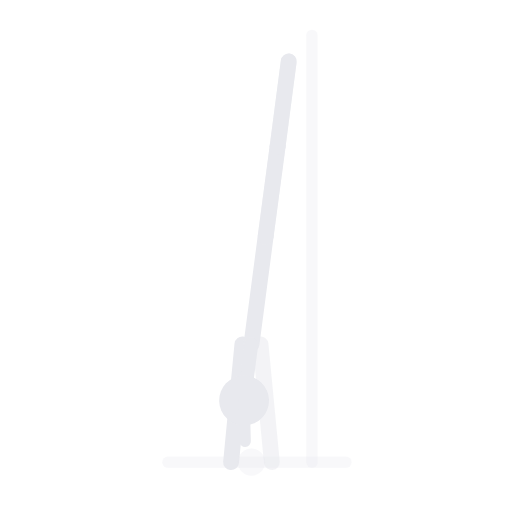
t = 0.00 s
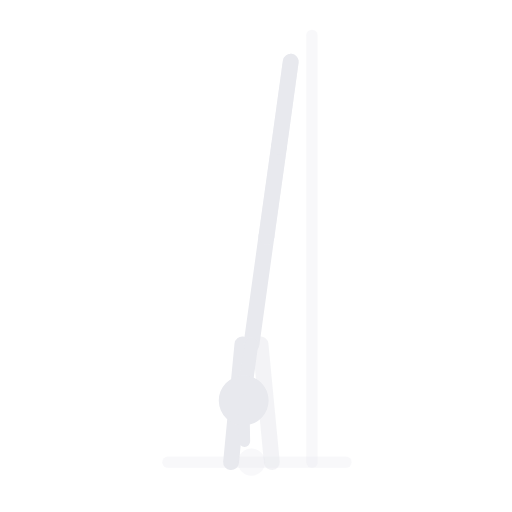
t = 0.63 s
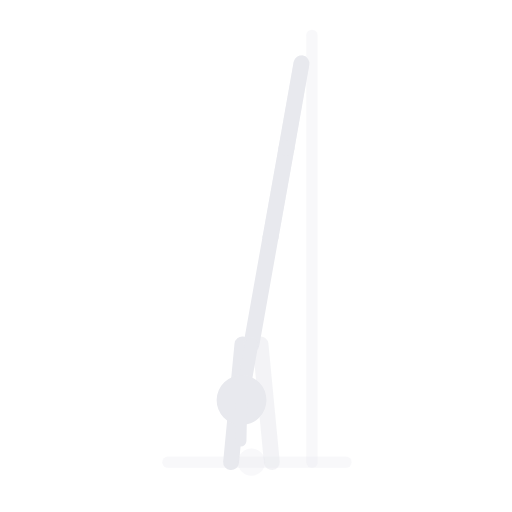
t = 1.88 s
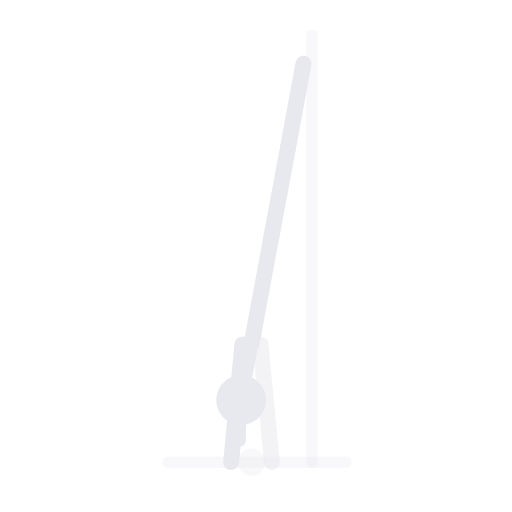
t = 2.50 s
t = 3.13 s: frame unchanged from t = 1.88 s, image omitted
t = 4.38 s: frame unchanged from t = 0.63 s, image omitted

The animated SVG that drew these frames (rendered in a browser with its animation timeline set to each time). Animation: 1 SMIL element (animateTransform=1); one cycle of 5.00 s, repeats indefinitely.

<svg xmlns="http://www.w3.org/2000/svg" viewBox="9 6 226 226" preserveAspectRatio="xMidYMid meet" role="img" aria-label="Parada de manos en pared">
  <title>Parada de manos en pared</title>
  <line x1="83.1" y1="210.0" x2="161.7" y2="210.0" stroke="rgba(232,233,238,.3)" stroke-width="5" stroke-linecap="round" opacity="1.0"/>
  <line x1="146.7" y1="210.0" x2="146.7" y2="21.6" stroke="rgba(232,233,238,.3)" stroke-width="5" stroke-linecap="round" opacity="1.0"/>
  <line x1="111.0" y1="210.0" x2="116.0" y2="158.0" stroke="#e8e9ee" stroke-width="7" stroke-linecap="round" opacity="1.0"/>
  <line x1="129.0" y1="210.0" x2="124.0" y2="158.0" stroke="#e8e9ee" stroke-width="7" stroke-linecap="round" opacity="0.5"/>
  <circle cx="120.0" cy="210.0" r="6" fill="rgba(232,233,238,.3)"/>
  <g>
    <animateTransform attributeName="transform" type="rotate" values="-1.5 120 158;1.5 120 158;-1.5 120 158" keyTimes="0.00;0.50;1.00" dur="5s" repeatCount="indefinite" calcMode="spline" keySplines="0.4 0 0.6 1;0.4 0 0.6 1"/>
    <line x1="120.0" y1="158.0" x2="127.5" y2="110.6" stroke="#e8e9ee" stroke-width="7" stroke-linecap="round" opacity="1.0"/>
    <line x1="120.0" y1="158.0" x2="117.5" y2="173.8" stroke="#e8e9ee" stroke-width="6" stroke-linecap="round" opacity="1.0"/>
    <circle cx="116.1" cy="182.7" r="11" fill="#e8e9ee"/>
    <line x1="116.1" y1="182.7" x2="116.1" y2="200.7" stroke="#e8e9ee" stroke-width="5" stroke-linecap="round" opacity="1.0"/>
    <line x1="127.5" y1="110.6" x2="133.8" y2="71.1" stroke="#e8e9ee" stroke-width="7" stroke-linecap="round" opacity="1.0"/>
    <line x1="133.8" y1="71.1" x2="139.7" y2="33.6" stroke="#e8e9ee" stroke-width="7" stroke-linecap="round" opacity="1.0"/>
    <line x1="127.5" y1="110.6" x2="133.8" y2="71.1" stroke="#e8e9ee" stroke-width="7" stroke-linecap="round" opacity="0.5"/>
    <line x1="133.8" y1="71.1" x2="139.7" y2="33.6" stroke="#e8e9ee" stroke-width="7" stroke-linecap="round" opacity="0.5"/>
  </g>
</svg>
